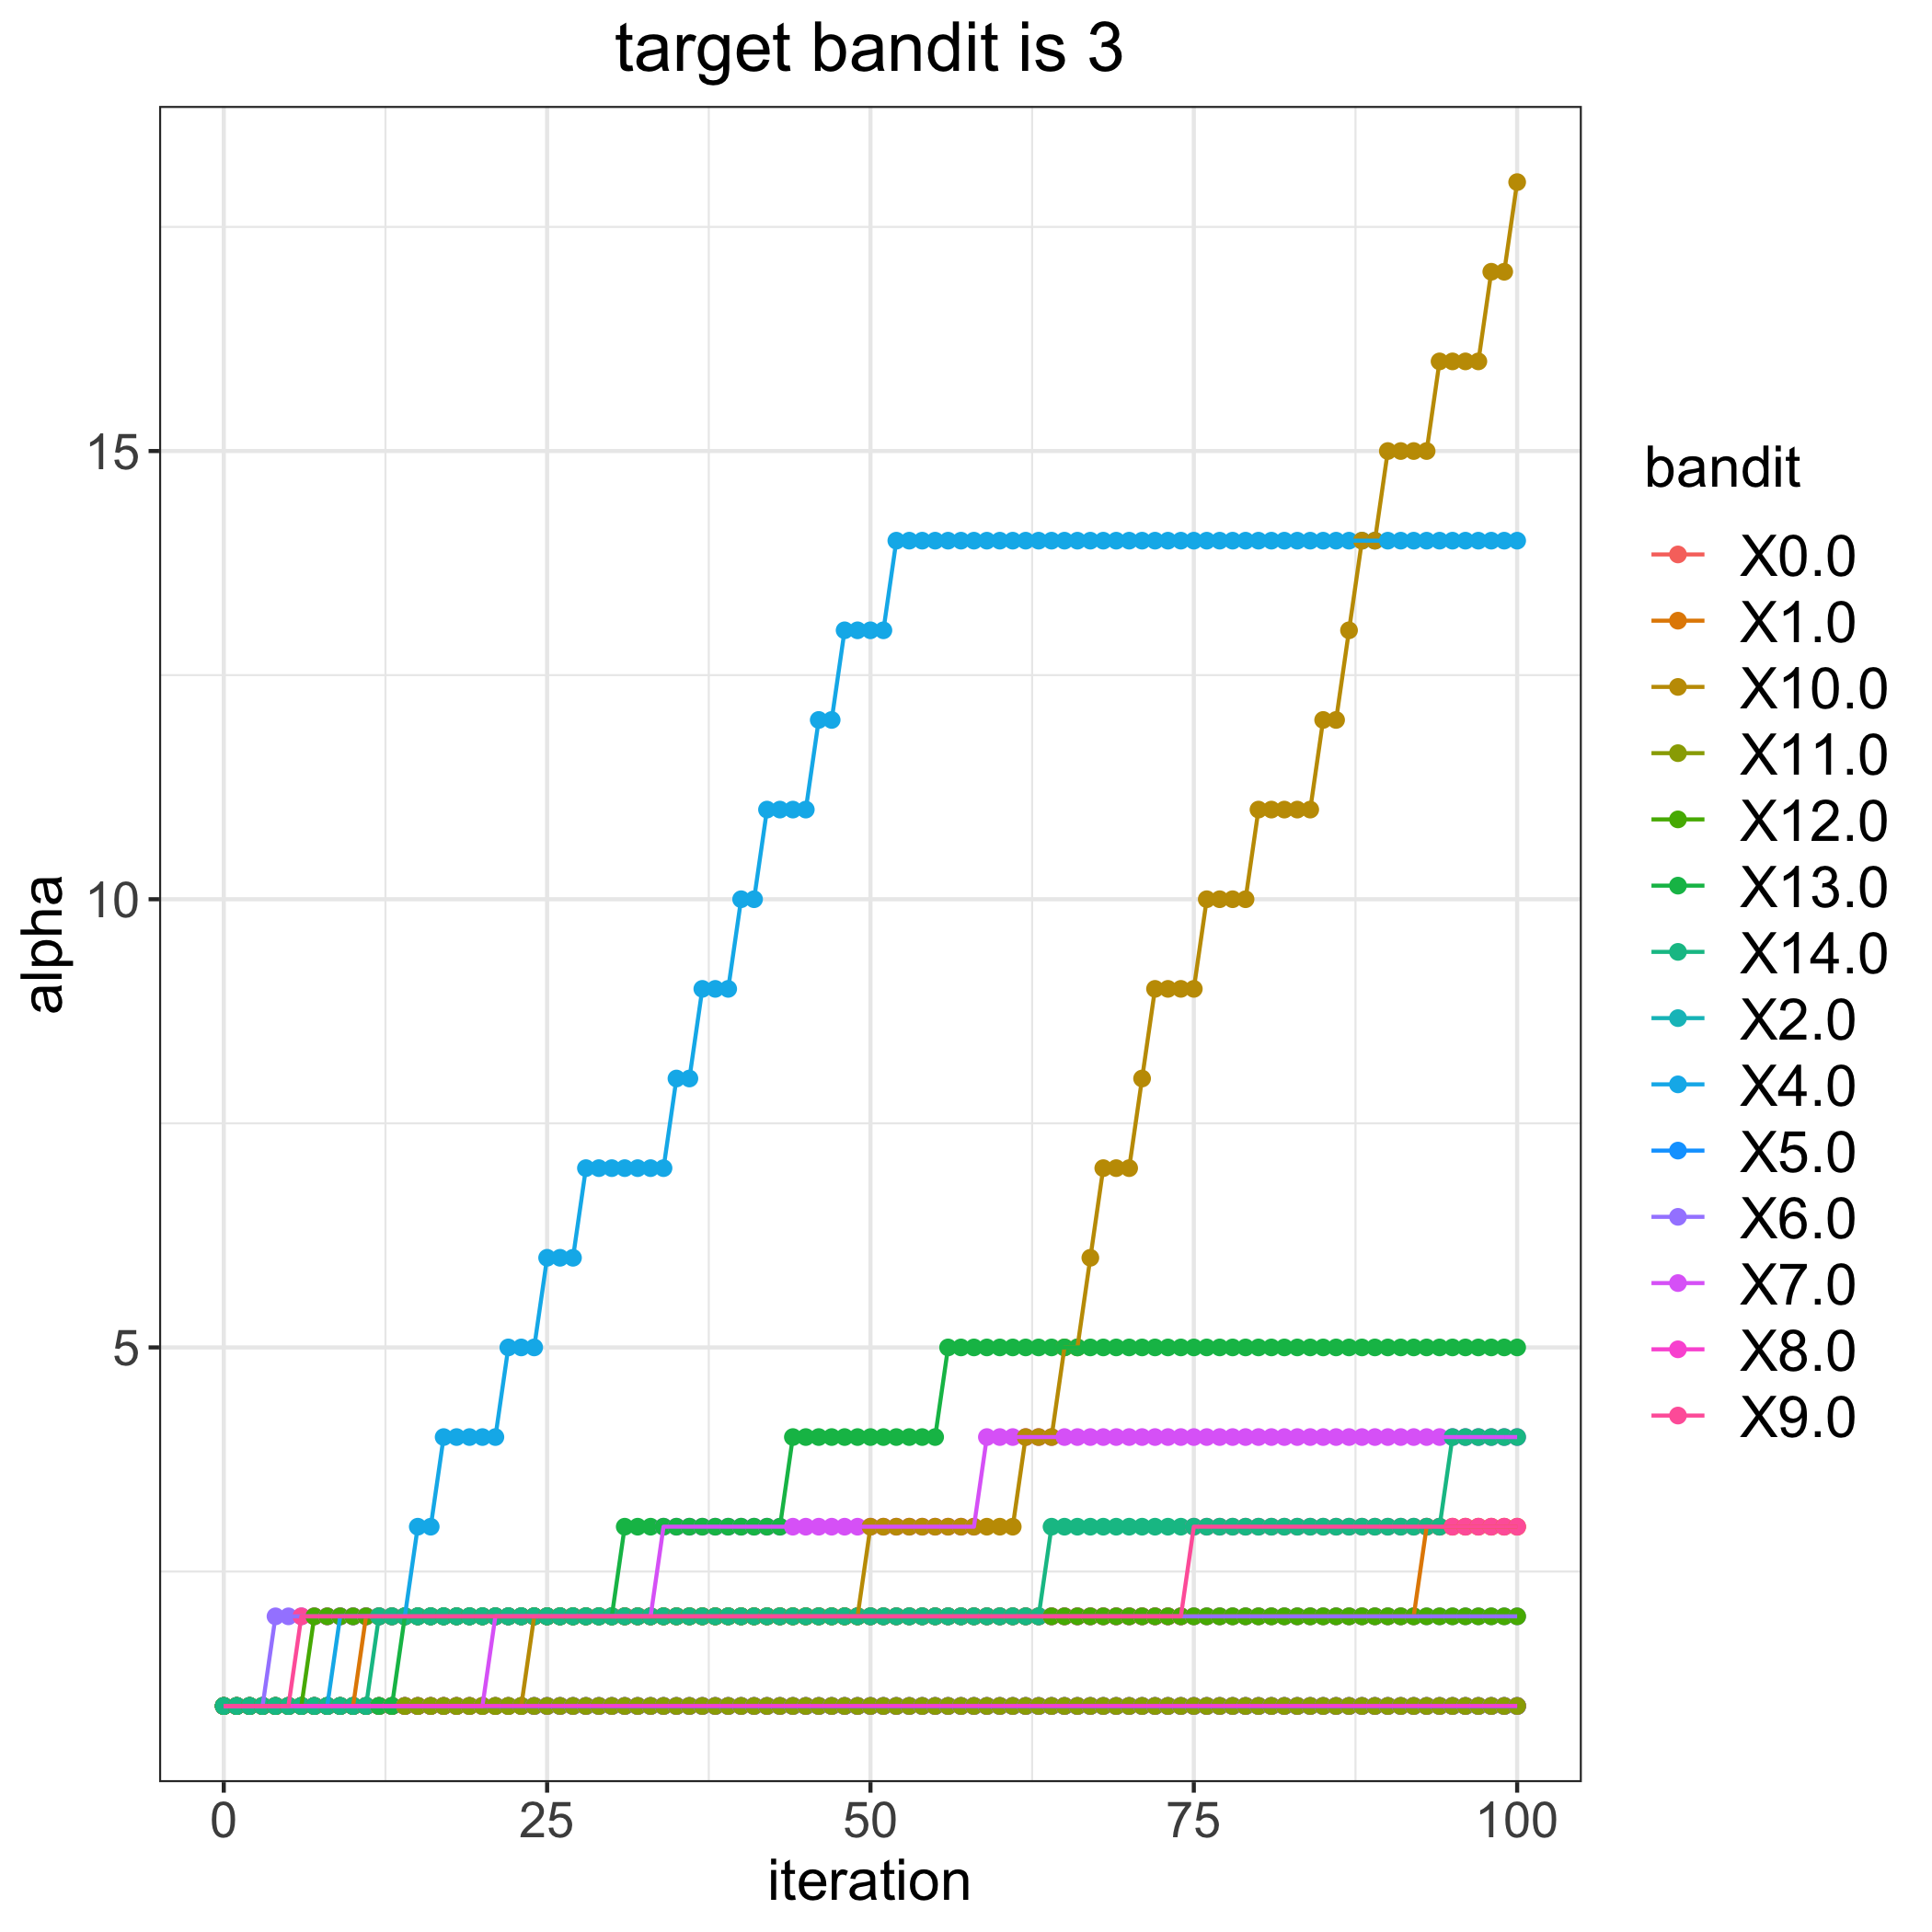

The data file committed next to this chart (first rows):
, 0.0, 1.0, 2.0, 4.0, 5.0, 6.0, 7.0, 8.0, 9.0, 10.0, 11.0, 12.0, 13.0, 14.0
0, 1, 1, 1, 1, 1, 1, 1, 1, 1, 1, 1, 1, 1, 1
1, 1, 1, 1, 1, 1, 1, 1, 1, 1, 1, 1, 1, 1, 1
2, 1, 1, 1, 1, 1, 1, 1, 1, 1, 1, 1, 1, 1, 1
3, 1, 1, 1, 1, 1, 1, 1, 1, 1, 1, 1, 1, 1, 1
4, 1, 1, 1, 1, 1, 2, 1, 1, 1, 1, 1, 1, 1, 1
5, 1, 1, 1, 1, 1, 2, 1, 1, 1, 1, 1, 1, 1, 1
6, 1, 1, 1, 1, 1, 2, 1, 1, 2, 1, 1, 1, 1, 1
7, 1, 1, 1, 1, 1, 2, 1, 1, 2, 1, 1, 2, 1, 1
8, 1, 1, 1, 1, 1, 2, 1, 1, 2, 1, 1, 2, 1, 1
9, 1, 1, 1, 2, 1, 2, 1, 1, 2, 1, 1, 2, 1, 1
10, 1, 1, 1, 2, 1, 2, 1, 1, 2, 1, 1, 2, 1, 1
11, 1, 2, 1, 2, 1, 2, 1, 1, 2, 1, 1, 2, 1, 1
12, 1, 2, 1, 2, 1, 2, 1, 1, 2, 1, 1, 2, 1, 2
13, 1, 2, 1, 2, 1, 2, 1, 1, 2, 1, 1, 2, 1, 2
14, 1, 2, 1, 2, 1, 2, 1, 1, 2, 1, 1, 2, 2, 2
15, 1, 2, 1, 3, 1, 2, 1, 1, 2, 1, 1, 2, 2, 2
16, 1, 2, 1, 3, 1, 2, 1, 1, 2, 1, 1, 2, 2, 2
17, 1, 2, 1, 4, 1, 2, 1, 1, 2, 1, 1, 2, 2, 2
18, 1, 2, 1, 4, 1, 2, 1, 1, 2, 1, 1, 2, 2, 2
19, 1, 2, 1, 4, 1, 2, 1, 1, 2, 1, 1, 2, 2, 2
20, 1, 2, 1, 4, 1, 2, 1, 1, 2, 1, 1, 2, 2, 2
21, 1, 2, 1, 4, 1, 2, 2, 1, 2, 1, 1, 2, 2, 2
22, 1, 2, 1, 5, 1, 2, 2, 1, 2, 1, 1, 2, 2, 2
23, 1, 2, 1, 5, 1, 2, 2, 1, 2, 1, 1, 2, 2, 2
24, 1, 2, 1, 5, 1, 2, 2, 1, 2, 2, 1, 2, 2, 2
25, 1, 2, 1, 6, 1, 2, 2, 1, 2, 2, 1, 2, 2, 2
26, 1, 2, 1, 6, 1, 2, 2, 1, 2, 2, 1, 2, 2, 2
27, 1, 2, 1, 6, 1, 2, 2, 1, 2, 2, 1, 2, 2, 2
28, 1, 2, 1, 7, 1, 2, 2, 1, 2, 2, 1, 2, 2, 2
29, 1, 2, 1, 7, 1, 2, 2, 1, 2, 2, 1, 2, 2, 2
30, 1, 2, 1, 7, 1, 2, 2, 1, 2, 2, 1, 2, 2, 2
31, 1, 2, 1, 7, 1, 2, 2, 1, 2, 2, 1, 2, 3, 2
32, 1, 2, 1, 7, 1, 2, 2, 1, 2, 2, 1, 2, 3, 2
33, 1, 2, 1, 7, 1, 2, 2, 1, 2, 2, 1, 2, 3, 2
34, 1, 2, 1, 7, 1, 2, 3, 1, 2, 2, 1, 2, 3, 2
35, 1, 2, 1, 8, 1, 2, 3, 1, 2, 2, 1, 2, 3, 2
36, 1, 2, 1, 8, 1, 2, 3, 1, 2, 2, 1, 2, 3, 2
37, 1, 2, 1, 9, 1, 2, 3, 1, 2, 2, 1, 2, 3, 2
38, 1, 2, 1, 9, 1, 2, 3, 1, 2, 2, 1, 2, 3, 2
39, 1, 2, 1, 9, 1, 2, 3, 1, 2, 2, 1, 2, 3, 2
40, 1, 2, 1, 10, 1, 2, 3, 1, 2, 2, 1, 2, 3, 2
41, 1, 2, 1, 10, 1, 2, 3, 1, 2, 2, 1, 2, 3, 2
42, 1, 2, 1, 11, 1, 2, 3, 1, 2, 2, 1, 2, 3, 2
43, 1, 2, 1, 11, 1, 2, 3, 1, 2, 2, 1, 2, 3, 2
44, 1, 2, 1, 11, 1, 2, 3, 1, 2, 2, 1, 2, 4, 2
45, 1, 2, 1, 11, 1, 2, 3, 1, 2, 2, 1, 2, 4, 2
46, 1, 2, 1, 12, 1, 2, 3, 1, 2, 2, 1, 2, 4, 2
47, 1, 2, 1, 12, 1, 2, 3, 1, 2, 2, 1, 2, 4, 2
48, 1, 2, 1, 13, 1, 2, 3, 1, 2, 2, 1, 2, 4, 2
49, 1, 2, 1, 13, 1, 2, 3, 1, 2, 2, 1, 2, 4, 2
50, 1, 2, 1, 13, 1, 2, 3, 1, 2, 3, 1, 2, 4, 2
51, 1, 2, 1, 13, 1, 2, 3, 1, 2, 3, 1, 2, 4, 2
52, 1, 2, 1, 14, 1, 2, 3, 1, 2, 3, 1, 2, 4, 2
53, 1, 2, 1, 14, 1, 2, 3, 1, 2, 3, 1, 2, 4, 2
54, 1, 2, 1, 14, 1, 2, 3, 1, 2, 3, 1, 2, 4, 2
55, 1, 2, 1, 14, 1, 2, 3, 1, 2, 3, 1, 2, 4, 2
56, 1, 2, 1, 14, 1, 2, 3, 1, 2, 3, 1, 2, 5, 2
57, 1, 2, 1, 14, 1, 2, 3, 1, 2, 3, 1, 2, 5, 2
58, 1, 2, 1, 14, 1, 2, 3, 1, 2, 3, 1, 2, 5, 2
59, 1, 2, 1, 14, 1, 2, 4, 1, 2, 3, 1, 2, 5, 2
... 41 more rows
